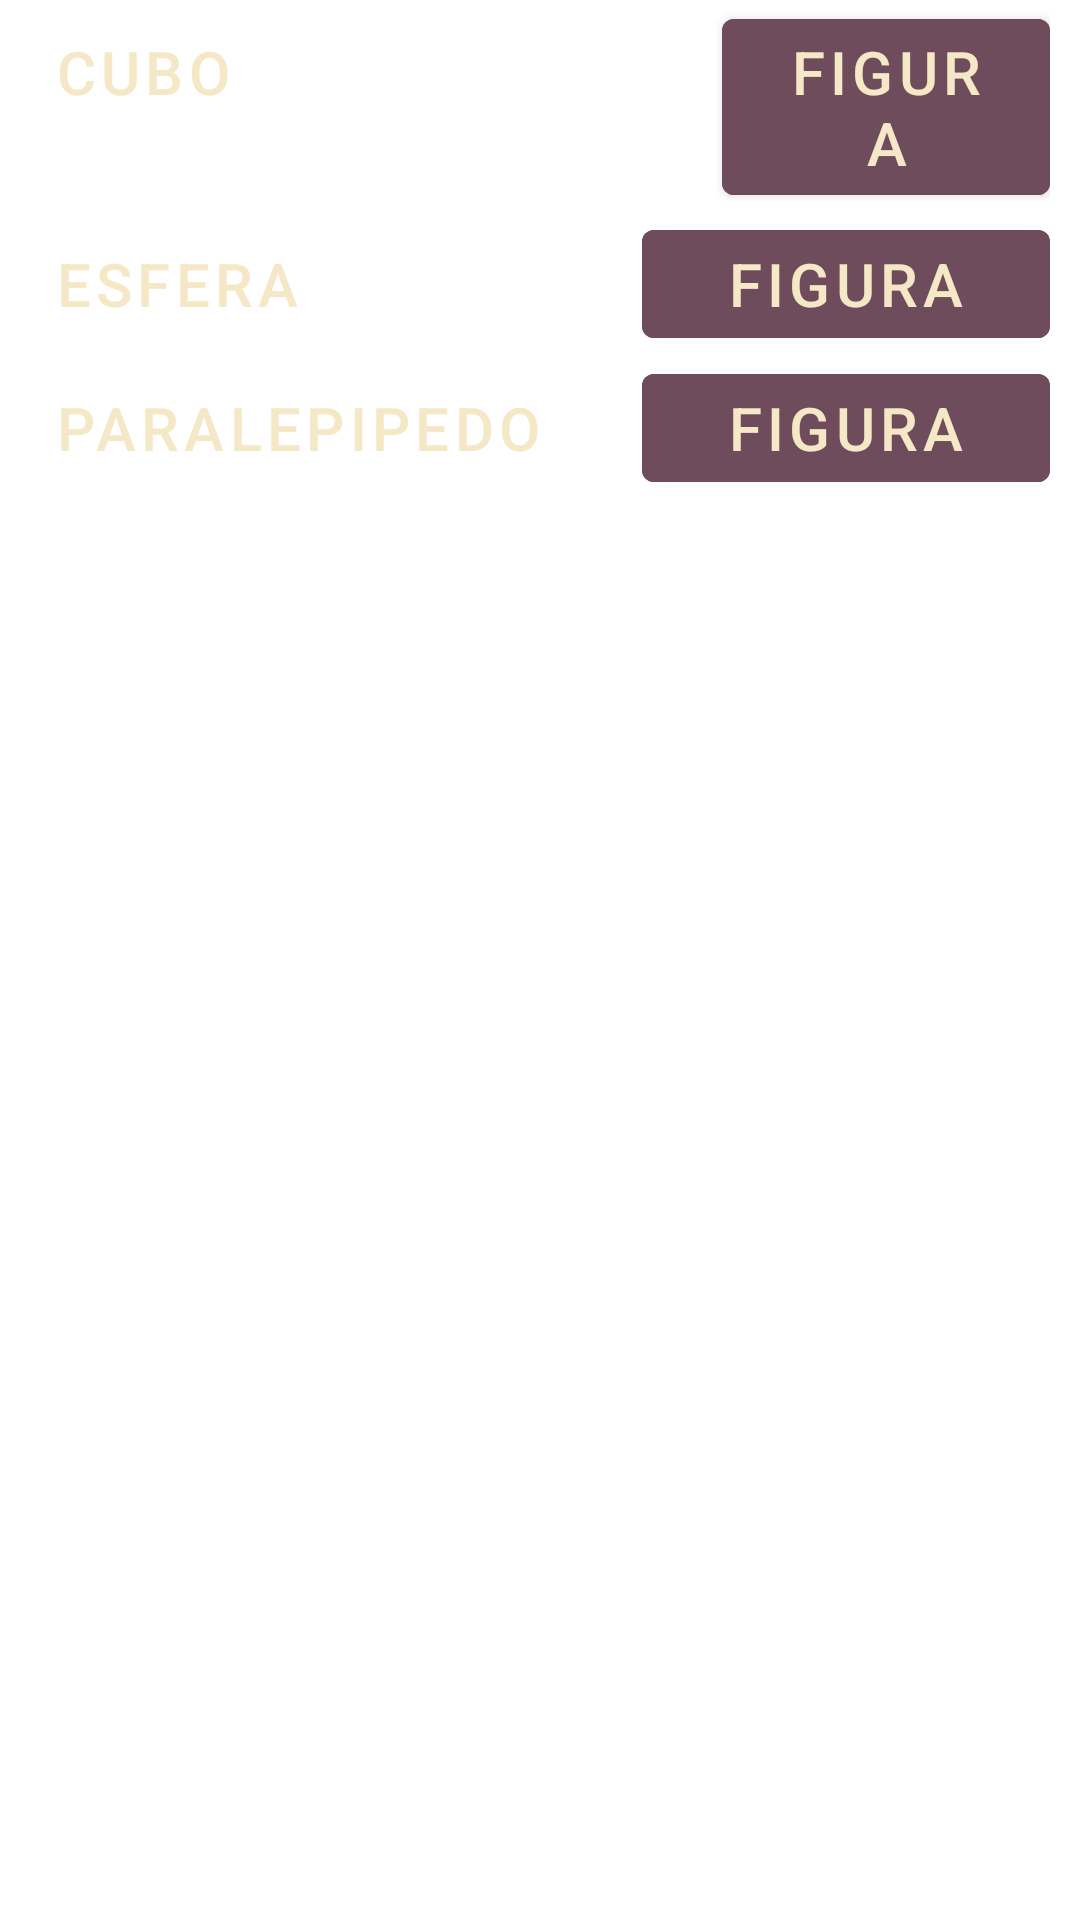

Write the Android layout XML for this screen, with the resource values it uses.
<!-- AndroidManifest.xml: application theme Theme.Practica3 -->
<!-- res/layout/fragment_calculos.xml -->
<?xml version="1.0" encoding="utf-8"?>
<ScrollView
    android:layout_width="match_parent"
    android:layout_height="match_parent"
    xmlns:android="http://schemas.android.com/apk/res/android">
    <LinearLayout xmlns:android="http://schemas.android.com/apk/res/android"
        xmlns:tools="http://schemas.android.com/tools"
        android:id="@+id/frameLayout"
        android:layout_width="match_parent"
        android:layout_height="match_parent"
        tools:context=".calculos"
        android:orientation="vertical">
        <include layout="@layout/cubo"/>
        <include layout="@layout/esfera"/>
        <include layout="@layout/paralepipedo"/>

    </LinearLayout>
</ScrollView>
<!-- res/layout/cubo.xml (included above) -->
<?xml version="1.0" encoding="utf-8"?>
<LinearLayout xmlns:android="http://schemas.android.com/apk/res/android"
    xmlns:tools="http://schemas.android.com/tools"
    android:layout_width="match_parent"
    android:layout_height="wrap_content"
    xmlns:app="http://schemas.android.com/apk/res-auto"
    android:orientation="horizontal"
    android:paddingStart="10dp"
    android:paddingEnd="10dp">
    <com.google.android.material.button.MaterialButton
        android:layout_width="0dp"
        android:layout_height="wrap_content"
        android:layout_weight="2"
        android:layout_marginEnd="12dp"
        android:text="@string/cubo"
        android:textAlignment="textStart"
        android:textSize="20dp"
        android:textColor="#F5E8C7"
        android:backgroundTint="@android:color/transparent"
        style="@style/Widget.MaterialComponents.Button.TextButton"/>
    <com.google.android.material.button.MaterialButton
        android:backgroundTint="#6F4C5B"
        android:layout_width="0dp"
        android:textColor="#F5E8C7"
        android:layout_height="wrap_content"
        android:layout_weight="1"
        android:text="@string/figura"
        android:textSize="20dp"/>
</LinearLayout>
<!-- res/layout/esfera.xml (included above) -->
<?xml version="1.0" encoding="utf-8"?>
<androidx.constraintlayout.widget.ConstraintLayout xmlns:android="http://schemas.android.com/apk/res/android"
    xmlns:app="http://schemas.android.com/apk/res-auto"
    xmlns:tools="http://schemas.android.com/tools"
    android:id="@+id/linearLayout2"
    android:layout_width="match_parent"
    android:layout_height="wrap_content">


    <LinearLayout
        android:layout_width="match_parent"
        android:layout_height="wrap_content"
        android:orientation="horizontal"
        app:layout_constraintStart_toStartOf="parent"
        app:layout_constraintTop_toTopOf="parent"
        android:paddingStart="10dp"
        android:paddingEnd="10dp">

        <com.google.android.material.button.MaterialButton
            android:id="@+id/materialButton"
            style="@style/Widget.MaterialComponents.Button.TextButton"
            android:layout_width="0dp"
            android:layout_height="wrap_content"
            android:layout_weight="3"
            android:backgroundTint="@android:color/transparent"
            android:textAlignment="textStart"
            android:textColor="#F5E8C7"
            android:textSize="20dp"
            tools:layout_conversion_absoluteHeight="118dp"
            tools:layout_conversion_absoluteWidth="0dp"
            tools:layout_editor_absoluteX="10dp"
            tools:layout_editor_absoluteY="0dp"
            android:text="@string/esfera"
            />

        <com.google.android.material.button.MaterialButton
            android:layout_width="0dp"
            android:layout_height="wrap_content"
            android:layout_weight="2"
            android:backgroundTint="#6F4C5B"
            android:textColor="#F5E8C7"
            android:textSize="20dp"
            tools:layout_conversion_absoluteHeight="165dp"
            tools:layout_conversion_absoluteWidth="0dp"
            tools:layout_editor_absoluteX="22dp"
            tools:layout_editor_absoluteY="0dp"
            android:text="@string/figura"/>
    </LinearLayout>


</androidx.constraintlayout.widget.ConstraintLayout>
<!-- res/layout/paralepipedo.xml (included above) -->
<?xml version="1.0" encoding="utf-8"?>
<androidx.constraintlayout.widget.ConstraintLayout xmlns:android="http://schemas.android.com/apk/res/android"
    xmlns:app="http://schemas.android.com/apk/res-auto"
    xmlns:tools="http://schemas.android.com/tools"
    android:id="@+id/linearLayout3"
    android:layout_width="match_parent"
    android:layout_height="wrap_content">

    <LinearLayout
        android:layout_width="match_parent"
        android:layout_height="wrap_content"
        android:orientation="horizontal"
        app:layout_constraintStart_toStartOf="parent"
        app:layout_constraintTop_toTopOf="parent"
        android:paddingStart="10dp"
        android:paddingEnd="10dp">

        <com.google.android.material.button.MaterialButton
            android:id="@+id/materialButton"
            style="@style/Widget.MaterialComponents.Button.TextButton"
            android:layout_width="0dp"
            android:layout_height="wrap_content"
            android:layout_weight="3"
            android:backgroundTint="@android:color/transparent"
            android:textAlignment="textStart"
            android:textColor="#F5E8C7"
            android:textSize="20dp"
            tools:layout_conversion_absoluteHeight="118dp"
            tools:layout_conversion_absoluteWidth="0dp"
            tools:layout_editor_absoluteX="10dp"
            tools:layout_editor_absoluteY="0dp"
            android:text="@string/paralepipedo"
            app:icon="@drawable/ic_baseline_keyboard_arrow_down_24"/>

        <com.google.android.material.button.MaterialButton
            android:layout_width="0dp"
            android:layout_height="wrap_content"
            android:layout_weight="2"
            android:backgroundTint="#6F4C5B"
            android:textColor="#F5E8C7"
            android:textSize="20dp"
            tools:layout_conversion_absoluteHeight="165dp"
            tools:layout_conversion_absoluteWidth="0dp"
            tools:layout_editor_absoluteX="22dp"
            tools:layout_editor_absoluteY="0dp"
            android:text="@string/figura" />
    </LinearLayout>

</androidx.constraintlayout.widget.ConstraintLayout>
<!-- resources referenced by this layout -->
<resources>
  <string name="cubo">Cubo</string>
  <string name="esfera">Esfera</string>
  <string name="figura">Figura</string>
  <string name="paralepipedo">Paralepipedo</string>
  <style name="Theme.Practica3" parent="Theme.MaterialComponents.DayNight.DarkActionBar">
          
          <item name="colorPrimary">#6F4C5B</item>
          <item name="colorPrimaryVariant">@color/purple_700</item>
          <item name="colorOnPrimary">@color/white</item>
          
          <item name="colorSecondary">@color/teal_200</item>
          <item name="colorSecondaryVariant">@color/teal_700</item>
          <item name="colorOnSecondary">@color/black</item>
          
          <item name="android:statusBarColor" tools:targetApi="l">?attr/colorPrimary</item>
          
      </style>
  <!-- not gathered from this repository: default colours our renderer supplied (Android Studio template values) -->
  <color name="purple_700">#FF3700B3</color>
  <color name="teal_200">#FF03DAC5</color>
  <color name="teal_700">#FF018786</color>
  <color name="black">#FF000000</color>
  <color name="white">#FFFFFFFF</color>
</resources>
